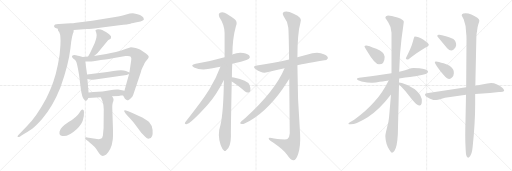
t = 0.00 s
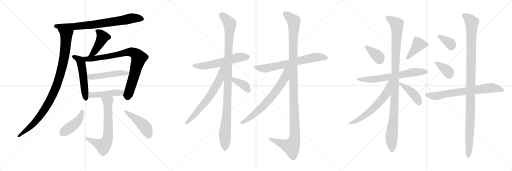
t = 4.22 s
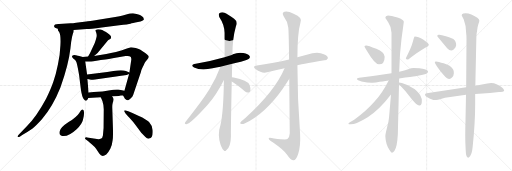
t = 8.43 s
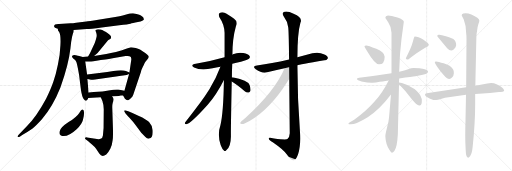
t = 12.65 s
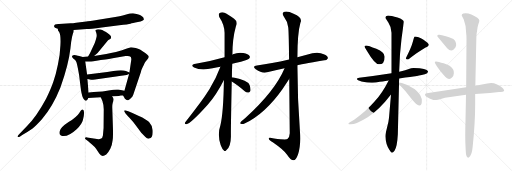
t = 16.87 s
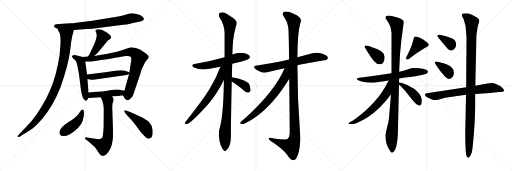
t = 21.09 s

The animated SVG that drew these frames (rendered in a browser with its animation timeline set to each time). Animation: 27 CSS @keyframes rules; one cycle of 21.09 s.

<svg version="1.1" viewBox="0 0 3072 1024" xmlns="http://www.w3.org/2000/svg">
  <g stroke="lightgray" stroke-dasharray="1,1" stroke-width="1" transform="scale(4, 4)">
    <line x1="0" y1="0" x2="256" y2="256"></line>
    <line x1="256" y1="0" x2="0" y2="256"></line>
    <line x1="128" y1="0" x2="128" y2="256"></line>
    <line x1="0" y1="128" x2="256" y2="128"></line>
    <line x1="256" y1="0" x2="512" y2="256"></line>
    <line x1="512" y1="0" x2="256" y2="256"></line>
    <line x1="384" y1="0" x2="384" y2="256"></line>
    <line x1="256" y1="128" x2="512" y2="128"></line>
    <line x1="512" y1="0" x2="768" y2="256"></line>
    <line x1="768" y1="0" x2="512" y2="256"></line>
    <line x1="640" y1="0" x2="640" y2="256"></line>
    <line x1="512" y1="128" x2="768" y2="128"></line>
  </g>
<g transform="scale(1, -1) translate(0, -850)">
   <style type="text/css">
    @keyframes keyframes0 {
      from {
       stroke: black;
       stroke-dashoffset: 778;
       stroke-width: 128;
       }
       72% {
       animation-timing-function: step-end;
       stroke: black;
       stroke-dashoffset: 0;
       stroke-width: 128;
       }
       to {
       stroke: black;
       stroke-width: 1024;
       }
       }
       #make-me-a-hanzi-animation-0 {
         animation: keyframes0 0.883138s both;
         animation-delay: 0.000000s;
         animation-timing-function: linear;
       }
    @keyframes keyframes1 {
      from {
       stroke: black;
       stroke-dashoffset: 1003;
       stroke-width: 128;
       }
       77% {
       animation-timing-function: step-end;
       stroke: black;
       stroke-dashoffset: 0;
       stroke-width: 128;
       }
       to {
       stroke: black;
       stroke-width: 1024;
       }
       }
       #make-me-a-hanzi-animation-1 {
         animation: keyframes1 1.066243s both;
         animation-delay: 0.883138s;
         animation-timing-function: linear;
       }
    @keyframes keyframes2 {
      from {
       stroke: black;
       stroke-dashoffset: 447;
       stroke-width: 128;
       }
       59% {
       animation-timing-function: step-end;
       stroke: black;
       stroke-dashoffset: 0;
       stroke-width: 128;
       }
       to {
       stroke: black;
       stroke-width: 1024;
       }
       }
       #make-me-a-hanzi-animation-2 {
         animation: keyframes2 0.613770s both;
         animation-delay: 1.949381s;
         animation-timing-function: linear;
       }
    @keyframes keyframes3 {
      from {
       stroke: black;
       stroke-dashoffset: 528;
       stroke-width: 128;
       }
       63% {
       animation-timing-function: step-end;
       stroke: black;
       stroke-dashoffset: 0;
       stroke-width: 128;
       }
       to {
       stroke: black;
       stroke-width: 1024;
       }
       }
       #make-me-a-hanzi-animation-3 {
         animation: keyframes3 0.679688s both;
         animation-delay: 2.563151s;
         animation-timing-function: linear;
       }
    @keyframes keyframes4 {
      from {
       stroke: black;
       stroke-dashoffset: 852;
       stroke-width: 128;
       }
       73% {
       animation-timing-function: step-end;
       stroke: black;
       stroke-dashoffset: 0;
       stroke-width: 128;
       }
       to {
       stroke: black;
       stroke-width: 1024;
       }
       }
       #make-me-a-hanzi-animation-4 {
         animation: keyframes4 0.943359s both;
         animation-delay: 3.242839s;
         animation-timing-function: linear;
       }
    @keyframes keyframes5 {
      from {
       stroke: black;
       stroke-dashoffset: 498;
       stroke-width: 128;
       }
       62% {
       animation-timing-function: step-end;
       stroke: black;
       stroke-dashoffset: 0;
       stroke-width: 128;
       }
       to {
       stroke: black;
       stroke-width: 1024;
       }
       }
       #make-me-a-hanzi-animation-5 {
         animation: keyframes5 0.655273s both;
         animation-delay: 4.186198s;
         animation-timing-function: linear;
       }
    @keyframes keyframes6 {
      from {
       stroke: black;
       stroke-dashoffset: 466;
       stroke-width: 128;
       }
       60% {
       animation-timing-function: step-end;
       stroke: black;
       stroke-dashoffset: 0;
       stroke-width: 128;
       }
       to {
       stroke: black;
       stroke-width: 1024;
       }
       }
       #make-me-a-hanzi-animation-6 {
         animation: keyframes6 0.629232s both;
         animation-delay: 4.841471s;
         animation-timing-function: linear;
       }
    @keyframes keyframes7 {
      from {
       stroke: black;
       stroke-dashoffset: 684;
       stroke-width: 128;
       }
       69% {
       animation-timing-function: step-end;
       stroke: black;
       stroke-dashoffset: 0;
       stroke-width: 128;
       }
       to {
       stroke: black;
       stroke-width: 1024;
       }
       }
       #make-me-a-hanzi-animation-7 {
         animation: keyframes7 0.806641s both;
         animation-delay: 5.470703s;
         animation-timing-function: linear;
       }
    @keyframes keyframes8 {
      from {
       stroke: black;
       stroke-dashoffset: 439;
       stroke-width: 128;
       }
       59% {
       animation-timing-function: step-end;
       stroke: black;
       stroke-dashoffset: 0;
       stroke-width: 128;
       }
       to {
       stroke: black;
       stroke-width: 1024;
       }
       }
       #make-me-a-hanzi-animation-8 {
         animation: keyframes8 0.607259s both;
         animation-delay: 6.277344s;
         animation-timing-function: linear;
       }
    @keyframes keyframes9 {
      from {
       stroke: black;
       stroke-dashoffset: 464;
       stroke-width: 128;
       }
       60% {
       animation-timing-function: step-end;
       stroke: black;
       stroke-dashoffset: 0;
       stroke-width: 128;
       }
       to {
       stroke: black;
       stroke-width: 1024;
       }
       }
       #make-me-a-hanzi-animation-9 {
         animation: keyframes9 0.627604s both;
         animation-delay: 6.884603s;
         animation-timing-function: linear;
       }
    @keyframes keyframes10 {
      from {
       stroke: black;
       stroke-dashoffset: 583;
       stroke-width: 128;
       }
       65% {
       animation-timing-function: step-end;
       stroke: black;
       stroke-dashoffset: 0;
       stroke-width: 128;
       }
       to {
       stroke: black;
       stroke-width: 1024;
       }
       }
       #make-me-a-hanzi-animation-10 {
         animation: keyframes10 0.724447s both;
         animation-delay: 7.512207s;
         animation-timing-function: linear;
       }
    @keyframes keyframes11 {
      from {
       stroke: black;
       stroke-dashoffset: 1079;
       stroke-width: 128;
       }
       78% {
       animation-timing-function: step-end;
       stroke: black;
       stroke-dashoffset: 0;
       stroke-width: 128;
       }
       to {
       stroke: black;
       stroke-width: 1024;
       }
       }
       #make-me-a-hanzi-animation-11 {
         animation: keyframes11 1.128092s both;
         animation-delay: 8.236654s;
         animation-timing-function: linear;
       }
    @keyframes keyframes12 {
      from {
       stroke: black;
       stroke-dashoffset: 667;
       stroke-width: 128;
       }
       68% {
       animation-timing-function: step-end;
       stroke: black;
       stroke-dashoffset: 0;
       stroke-width: 128;
       }
       to {
       stroke: black;
       stroke-width: 1024;
       }
       }
       #make-me-a-hanzi-animation-12 {
         animation: keyframes12 0.792806s both;
         animation-delay: 9.364746s;
         animation-timing-function: linear;
       }
    @keyframes keyframes13 {
      from {
       stroke: black;
       stroke-dashoffset: 371;
       stroke-width: 128;
       }
       55% {
       animation-timing-function: step-end;
       stroke: black;
       stroke-dashoffset: 0;
       stroke-width: 128;
       }
       to {
       stroke: black;
       stroke-width: 1024;
       }
       }
       #make-me-a-hanzi-animation-13 {
         animation: keyframes13 0.551921s both;
         animation-delay: 10.157552s;
         animation-timing-function: linear;
       }
    @keyframes keyframes14 {
      from {
       stroke: black;
       stroke-dashoffset: 684;
       stroke-width: 128;
       }
       69% {
       animation-timing-function: step-end;
       stroke: black;
       stroke-dashoffset: 0;
       stroke-width: 128;
       }
       to {
       stroke: black;
       stroke-width: 1024;
       }
       }
       #make-me-a-hanzi-animation-14 {
         animation: keyframes14 0.806641s both;
         animation-delay: 10.709473s;
         animation-timing-function: linear;
       }
    @keyframes keyframes15 {
      from {
       stroke: black;
       stroke-dashoffset: 1212;
       stroke-width: 128;
       }
       80% {
       animation-timing-function: step-end;
       stroke: black;
       stroke-dashoffset: 0;
       stroke-width: 128;
       }
       to {
       stroke: black;
       stroke-width: 1024;
       }
       }
       #make-me-a-hanzi-animation-15 {
         animation: keyframes15 1.236328s both;
         animation-delay: 11.516114s;
         animation-timing-function: linear;
       }
    @keyframes keyframes16 {
      from {
       stroke: black;
       stroke-dashoffset: 692;
       stroke-width: 128;
       }
       69% {
       animation-timing-function: step-end;
       stroke: black;
       stroke-dashoffset: 0;
       stroke-width: 128;
       }
       to {
       stroke: black;
       stroke-width: 1024;
       }
       }
       #make-me-a-hanzi-animation-16 {
         animation: keyframes16 0.813151s both;
         animation-delay: 12.752442s;
         animation-timing-function: linear;
       }
    @keyframes keyframes17 {
      from {
       stroke: black;
       stroke-dashoffset: 372;
       stroke-width: 128;
       }
       55% {
       animation-timing-function: step-end;
       stroke: black;
       stroke-dashoffset: 0;
       stroke-width: 128;
       }
       to {
       stroke: black;
       stroke-width: 1024;
       }
       }
       #make-me-a-hanzi-animation-17 {
         animation: keyframes17 0.552734s both;
         animation-delay: 13.565593s;
         animation-timing-function: linear;
       }
    @keyframes keyframes18 {
      from {
       stroke: black;
       stroke-dashoffset: 409;
       stroke-width: 128;
       }
       57% {
       animation-timing-function: step-end;
       stroke: black;
       stroke-dashoffset: 0;
       stroke-width: 128;
       }
       to {
       stroke: black;
       stroke-width: 1024;
       }
       }
       #make-me-a-hanzi-animation-18 {
         animation: keyframes18 0.582845s both;
         animation-delay: 14.118327s;
         animation-timing-function: linear;
       }
    @keyframes keyframes19 {
      from {
       stroke: black;
       stroke-dashoffset: 671;
       stroke-width: 128;
       }
       69% {
       animation-timing-function: step-end;
       stroke: black;
       stroke-dashoffset: 0;
       stroke-width: 128;
       }
       to {
       stroke: black;
       stroke-width: 1024;
       }
       }
       #make-me-a-hanzi-animation-19 {
         animation: keyframes19 0.796061s both;
         animation-delay: 14.701172s;
         animation-timing-function: linear;
       }
    @keyframes keyframes20 {
      from {
       stroke: black;
       stroke-dashoffset: 1092;
       stroke-width: 128;
       }
       78% {
       animation-timing-function: step-end;
       stroke: black;
       stroke-dashoffset: 0;
       stroke-width: 128;
       }
       to {
       stroke: black;
       stroke-width: 1024;
       }
       }
       #make-me-a-hanzi-animation-20 {
         animation: keyframes20 1.138672s both;
         animation-delay: 15.497233s;
         animation-timing-function: linear;
       }
    @keyframes keyframes21 {
      from {
       stroke: black;
       stroke-dashoffset: 620;
       stroke-width: 128;
       }
       67% {
       animation-timing-function: step-end;
       stroke: black;
       stroke-dashoffset: 0;
       stroke-width: 128;
       }
       to {
       stroke: black;
       stroke-width: 1024;
       }
       }
       #make-me-a-hanzi-animation-21 {
         animation: keyframes21 0.754557s both;
         animation-delay: 16.635905s;
         animation-timing-function: linear;
       }
    @keyframes keyframes22 {
      from {
       stroke: black;
       stroke-dashoffset: 430;
       stroke-width: 128;
       }
       58% {
       animation-timing-function: step-end;
       stroke: black;
       stroke-dashoffset: 0;
       stroke-width: 128;
       }
       to {
       stroke: black;
       stroke-width: 1024;
       }
       }
       #make-me-a-hanzi-animation-22 {
         animation: keyframes22 0.599935s both;
         animation-delay: 17.390462s;
         animation-timing-function: linear;
       }
    @keyframes keyframes23 {
      from {
       stroke: black;
       stroke-dashoffset: 362;
       stroke-width: 128;
       }
       54% {
       animation-timing-function: step-end;
       stroke: black;
       stroke-dashoffset: 0;
       stroke-width: 128;
       }
       to {
       stroke: black;
       stroke-width: 1024;
       }
       }
       #make-me-a-hanzi-animation-23 {
         animation: keyframes23 0.544596s both;
         animation-delay: 17.990397s;
         animation-timing-function: linear;
       }
    @keyframes keyframes24 {
      from {
       stroke: black;
       stroke-dashoffset: 370;
       stroke-width: 128;
       }
       55% {
       animation-timing-function: step-end;
       stroke: black;
       stroke-dashoffset: 0;
       stroke-width: 128;
       }
       to {
       stroke: black;
       stroke-width: 1024;
       }
       }
       #make-me-a-hanzi-animation-24 {
         animation: keyframes24 0.551107s both;
         animation-delay: 18.534993s;
         animation-timing-function: linear;
       }
    @keyframes keyframes25 {
      from {
       stroke: black;
       stroke-dashoffset: 718;
       stroke-width: 128;
       }
       70% {
       animation-timing-function: step-end;
       stroke: black;
       stroke-dashoffset: 0;
       stroke-width: 128;
       }
       to {
       stroke: black;
       stroke-width: 1024;
       }
       }
       #make-me-a-hanzi-animation-25 {
         animation: keyframes25 0.834310s both;
         animation-delay: 19.086100s;
         animation-timing-function: linear;
       }
    @keyframes keyframes26 {
      from {
       stroke: black;
       stroke-dashoffset: 1123;
       stroke-width: 128;
       }
       79% {
       animation-timing-function: step-end;
       stroke: black;
       stroke-dashoffset: 0;
       stroke-width: 128;
       }
       to {
       stroke: black;
       stroke-width: 1024;
       }
       }
       #make-me-a-hanzi-animation-26 {
         animation: keyframes26 1.163900s both;
         animation-delay: 19.920410s;
         animation-timing-function: linear;
       }
</style>
<path d="M 324.5 693.5 Q 324.5 684.5 347.5 678.5 L 442.5 670.5 L 520.5 677.5 Q 539.5 677.5 610.5 686.5 L 715.5 699.5 Q 771.5 705.5 782.5 708.5 Q 793.5 711.5 827.5 718.5 Q 862.5 725.5 863.5 735.5 Q 863.5 748.5 845.5 757.5 Q 838.5 761.5 819.5 766.5 Q 801.5 771.5 797.5 771.5 L 778.5 769.5 L 736.5 757.5 Q 720.5 753.5 691.5 749.5 L 589.5 732.5 Q 531.5 723.5 517.5 722.5 L 456.5 714.5 Q 436.5 711.5 423.5 711.5 L 353.5 706.5 Q 324.5 707.5 324.5 693.5 Z" fill="lightgray"></path> 
<path d="M 347.5 678.5 L 347.5 669.5 L 356.5 655.5 Q 365.5 635.5 362.5 579.5 Q 360.5 523.5 347.5 463.5 Q 335.5 403.5 320.5 362.5 Q 306.5 320.5 276.5 258.5 Q 218.5 150.5 159.5 91.5 L 110.5 41.5 Q 104.5 34.5 105.5 30.5 Q 107.5 26.5 118.5 30.5 L 133.5 41.5 Q 172.5 63.5 193.5 78.5 Q 214.5 93.5 252.5 136.5 Q 317.5 212.5 362.5 325.5 Q 411.5 462.5 422.5 559.5 Q 426.5 603.5 432.5 630.5 Q 439.5 657.5 441.5 659.5 Q 441.5 666.5 442.5 670.5 C 449.5 699.5 337.5 706.5 347.5 678.5 Z" fill="lightgray"></path> 
<path d="M 564.5 514.5 L 585.5 533.5 L 648.5 609.5 L 663.5 618.5 Q 665.5 618.5 666.5 628.5 Q 668.5 637.5 644.5 653.5 Q 632.5 663.5 623.5 665.5 Q 619.5 669.5 604.5 673.5 Q 589.5 676.5 581.5 674.5 Q 573.5 671.5 572.5 667.5 L 577.5 654.5 Q 582.5 638.5 578.5 626.5 Q 575.5 613.5 568.5 592.5 L 540.5 532.5 L 528.5 511.5 C 513.5 485.5 542.5 494.5 564.5 514.5 Z" fill="lightgray"></path> 
<path d="M 496.5 508.5 L 475.5 515.5 Q 468.5 515.5 455.5 519.5 Q 443.5 522.5 439.5 519.5 Q 422.5 514.5 442.5 497.5 Q 452.5 492.5 456.5 481.5 Q 460.5 475.5 467.5 439.5 Q 475.5 403.5 480.5 352.5 Q 486.5 301.5 489.5 291.5 Q 495.5 260.5 507.5 251.5 Q 516.5 241.5 522.5 250.5 Q 528.5 258.5 529.5 263.5 L 531.5 295.5 L 524.5 377.5 L 522.5 403.5 L 511.5 481.5 C 508.5 504.5 508.5 504.5 496.5 508.5 Z" fill="lightgray"></path> 
<path d="M 738.5 277.5 L 745.5 265.5 Q 747.5 256.5 757.5 252.5 Q 766.5 247.5 771.5 250.5 Q 777.5 253.5 786.5 262.5 Q 796.5 271.5 799.5 282.5 L 845.5 419.5 Q 847.5 430.5 856.5 448.5 Q 865.5 465.5 866.5 470.5 L 871.5 479.5 L 882.5 492.5 Q 891.5 501.5 892.5 509.5 Q 893.5 516.5 871.5 532.5 Q 849.5 548.5 842.5 552.5 Q 836.5 556.5 814.5 562.5 Q 793.5 567.5 785.5 567.5 L 761.5 559.5 Q 691.5 533.5 637.5 527.5 L 564.5 514.5 L 528.5 511.5 L 496.5 508.5 C 466.5 505.5 481.5 481.5 511.5 481.5 L 540.5 481.5 Q 541.5 480.5 604.5 490.5 Q 667.5 499.5 675.5 501.5 L 753.5 514.5 Q 770.5 516.5 776.5 513.5 Q 790.5 511.5 787.5 490.5 L 776.5 416.5 L 774.5 406.5 L 746.5 306.5 C 738.5 277.5 738.5 277.5 738.5 277.5 Z" fill="lightgray"></path> 
<path d="M 643.5 418.5 L 522.5 403.5 C 492.5 399.5 495.5 384.5 524.5 377.5 L 546.5 372.5 Q 548.5 370.5 570.5 374.5 L 696.5 391.5 Q 714.5 395.5 738.5 397.5 Q 763.5 399.5 774.5 406.5 C 786.5 412.5 786.5 412.5 776.5 416.5 L 755.5 425.5 Q 732.5 433.5 680.5 425.5 L 643.5 418.5 Z" fill="lightgray"></path> 
<path d="M 725.5 277.5 L 738.5 277.5 C 768.5 277.5 775.5 300.5 746.5 306.5 L 709.5 313.5 Q 693.5 315.5 651.5 308.5 Q 610.5 300.5 587.5 300.5 Q 564.5 300.5 531.5 295.5 C 501.5 291.5 499.5 261.5 529.5 263.5 L 604.5 267.5 L 672.5 273.5 L 714.5 275.5 Q 715.5 276.5 725.5 277.5 Z" fill="lightgray"></path> 
<path d="M 604.5 267.5 L 614.5 245.5 Q 622.5 221.5 622.5 195.5 L 621.5 83.5 L 617.5 38.5 Q 614.5 22.5 606.5 19.5 Q 599.5 15.5 591.5 15.5 L 522.5 26.5 Q 513.5 28.5 510.5 24.5 Q 508.5 19.5 515.5 13.5 L 529.5 3.5 Q 537.5 -4.5 553.5 -17.5 Q 570.5 -31.5 576.5 -41.5 L 595.5 -70.5 Q 611.5 -95.5 637.5 -75.5 Q 651.5 -63.5 662.5 -40.5 Q 672.5 -20.5 675.5 7.5 Q 679.5 25.5 677.5 87.5 L 673.5 208.5 Q 673.5 223.5 676.5 234.5 Q 680.5 244.5 681.5 252.5 Q 683.5 259.5 672.5 273.5 C 656.5 298.5 592.5 294.5 604.5 267.5 Z" fill="lightgray"></path> 
<path d="M 495.5 194.5 Q 492.5 195.5 485.5 187.5 L 475.5 173.5 Q 460.5 149.5 411.5 118.5 Q 362.5 86.5 357.5 62.5 Q 352.5 38.5 373.5 35.5 Q 410.5 29.5 461.5 77.5 Q 491.5 107.5 497.5 131.5 Q 512.5 191.5 495.5 194.5 Z" fill="lightgray"></path> 
<path d="M 746.5 180.5 L 755.5 167.5 Q 756.5 165.5 776.5 144.5 Q 796.5 123.5 817.5 95.5 L 847.5 54.5 L 872.5 28.5 Q 883.5 17.5 894.5 19.5 Q 919.5 21.5 915.5 71.5 Q 914.5 96.5 895.5 117.5 Q 875.5 140.5 769.5 183.5 L 755.5 188.5 Q 747.5 190.5 745.5 187.5 Q 744.5 183.5 746.5 180.5 Z" fill="lightgray"></path> 
<path d="M 1393.5 468.0 Q 1417.5 475.0 1445.5 481.0 Q 1487.5 491.0 1493.5 498.0 Q 1502.5 507.0 1497.5 515.0 Q 1490.5 527.0 1459.5 533.0 Q 1428.5 539.0 1397.5 525.0 Q 1394.5 524.0 1394.5 523.0 L 1347.5 507.0 Q 1254.5 480.0 1174.5 469.0 Q 1137.5 462.0 1164.5 446.0 Q 1206.5 425.0 1275.5 441.0 Q 1296.5 447.0 1322.5 451.0 L 1393.5 468.0 Z" fill="lightgray"></path> 
<path d="M 1391.5 387.0 Q 1391.5 426.0 1393.5 468.0 L 1394.5 523.0 Q 1394.5 620.0 1415.5 694.0 Q 1428.5 721.0 1404.5 738.0 Q 1388.5 750.0 1359.5 768.0 Q 1335.5 786.0 1314.5 770.0 Q 1310.5 766.0 1315.5 749.0 Q 1346.5 703.0 1347.5 654.0 Q 1347.5 585.0 1347.5 507.0 L 1343.5 371.0 Q 1340.5 173.0 1322.5 100.0 Q 1303.5 45.0 1323.5 -18.0 Q 1324.5 -22.0 1328.5 -30.0 Q 1335.5 -49.0 1343.5 -52.0 Q 1349.5 -59.0 1357.5 -50.0 Q 1384.5 -34.0 1385.5 32.0 Q 1384.5 72.0 1390.5 362.0 L 1391.5 387.0 Z" fill="lightgray"></path> 
<path d="M 1322.5 451.0 Q 1295.5 379.0 1256.5 315.0 Q 1213.5 245.0 1111.5 118.0 Q 1104.5 108.0 1117.5 106.0 Q 1138.5 103.0 1247.5 224.0 Q 1298.5 282.0 1343.5 371.0 C 1398.5 478.0 1334.5 483.0 1322.5 451.0 Z" fill="lightgray"></path> 
<path d="M 1390.5 362.0 Q 1414.5 349.0 1468.5 304.0 Q 1478.5 294.0 1491.5 296.0 Q 1498.5 297.0 1502.5 307.0 Q 1505.5 319.0 1497.5 341.0 Q 1485.5 371.0 1402.5 386.0 Q 1395.5 387.0 1391.5 387.0 C 1361.5 389.0 1364.5 377.0 1390.5 362.0 Z" fill="lightgray"></path> 
<path d="M 1784.5 459.0 Q 1791.5 462.0 1946.5 489.0 Q 1958.5 488.0 1967.5 502.0 Q 1967.5 515.0 1942.5 525.0 Q 1908.5 546.0 1840.5 523.0 Q 1812.5 516.0 1784.5 507.0 L 1734.5 494.0 Q 1680.5 481.0 1632.5 473.0 Q 1589.5 467.0 1541.5 458.0 Q 1510.5 454.0 1534.5 435.0 Q 1573.5 408.0 1602.5 417.0 Q 1650.5 430.0 1707.5 442.0 L 1784.5 459.0 Z" fill="lightgray"></path> 
<path d="M 1735.5 377.0 Q 1736.5 245.0 1738.5 52.0 Q 1737.5 27.0 1724.5 17.0 Q 1718.5 11.0 1644.5 20.0 Q 1608.5 30.0 1612.5 19.0 Q 1613.5 12.0 1636.5 -2.0 Q 1703.5 -48.0 1722.5 -77.0 Q 1744.5 -110.0 1760.5 -110.0 Q 1775.5 -111.0 1788.5 -74.0 Q 1804.5 -26.0 1800.5 49.0 Q 1784.5 254.0 1784.5 459.0 L 1784.5 507.0 Q 1784.5 651.0 1802.5 714.0 Q 1818.5 745.0 1761.5 768.0 Q 1725.5 787.0 1706.5 780.0 Q 1687.5 773.0 1704.5 749.0 Q 1726.5 721.0 1729.5 686.0 Q 1732.5 667.0 1734.5 494.0 L 1735.5 377.0 Z" fill="lightgray"></path> 
<path d="M 1707.5 442.0 Q 1650.5 306.0 1473.5 145.0 Q 1461.5 135.0 1448.5 123.0 Q 1435.5 110.0 1445.5 108.0 Q 1455.5 104.0 1467.5 110.0 Q 1590.5 168.0 1696.5 319.0 Q 1732.5 373.0 1735.5 377.0 C 1791.5 459.0 1723.5 478.0 1707.5 442.0 Z" fill="lightgray"></path> 
<path d="M 2204.0 542.0 Q 2249.0 465.0 2274.0 465.0 Q 2308.0 465.0 2308.0 511.0 Q 2308.0 537.0 2258.0 558.0 Q 2208.0 578.0 2198.0 578.0 Q 2188.0 578.0 2187.0 574.0 Q 2187.0 569.0 2204.0 542.0 Z" fill="lightgray"></path> 
<path d="M 2489.0 632.0 Q 2485.0 632.0 2477.0 601.0 Q 2469.0 569.0 2435.0 502.0 Q 2435.0 494.0 2447.0 494.0 Q 2451.0 494.0 2459.0 502.0 Q 2544.0 564.0 2562.0 569.0 Q 2573.0 576.0 2573.0 582.0 Q 2573.0 592.0 2541.0 613.0 Q 2508.0 632.0 2489.0 632.0 Z" fill="lightgray"></path> 
<path d="M 2549.0 405.0 Q 2569.0 411.0 2568.0 423.0 Q 2562.0 441.0 2482.0 443.0 Q 2468.0 443.0 2449.0 436.0 Q 2430.0 428.0 2414.0 425.0 L 2395.0 421.0 L 2349.0 411.0 Q 2257.0 396.0 2155.0 385.0 Q 2141.0 384.0 2141.0 377.0 Q 2142.0 370.0 2169.0 362.0 Q 2207.0 355.0 2229.0 355.0 Q 2252.0 354.0 2278.0 361.0 Q 2288.0 361.0 2332.0 368.0 L 2395.0 380.0 Q 2477.0 393.0 2492.0 394.0 Q 2508.0 394.0 2549.0 405.0 Z" fill="lightgray"></path> 
<path d="M 2395.0 421.0 L 2400.0 525.0 Q 2407.0 614.0 2423.0 720.0 Q 2423.0 733.0 2385.0 746.0 Q 2347.0 758.0 2328.0 758.0 Q 2312.0 756.0 2312.0 745.0 Q 2312.0 743.0 2330.0 716.0 Q 2349.0 688.0 2349.0 654.0 L 2349.0 411.0 L 2346.0 284.0 L 2334.0 144.0 Q 2332.0 119.0 2322.0 84.0 Q 2313.0 49.0 2312.0 34.0 Q 2314.0 -12.0 2336.0 -48.0 Q 2346.0 -65.0 2351.0 -65.0 Q 2357.0 -66.0 2367.0 -54.0 Q 2383.0 -31.0 2387.0 45.0 L 2394.0 343.0 L 2394.0 356.0 L 2395.0 380.0 L 2395.0 421.0 Z" fill="lightgray"></path> 
<path d="M 2332.0 368.0 Q 2293.0 290.0 2246.0 240.0 Q 2196.0 183.0 2125.0 132.0 Q 2090.0 113.0 2090.0 108.0 Q 2090.0 105.0 2104.0 105.0 Q 2137.0 105.0 2206.0 148.0 Q 2275.0 191.0 2346.0 284.0 C 2421.0 380.0 2346.0 395.0 2332.0 368.0 Z" fill="lightgray"></path> 
<path d="M 2394.0 343.0 L 2401.0 338.0 L 2433.0 304.0 L 2471.0 255.0 Q 2504.0 215.0 2516.0 218.0 L 2518.0 218.0 Q 2527.0 219.0 2530.0 232.0 Q 2532.0 256.0 2530.0 259.0 Q 2521.0 290.0 2487.0 317.0 Q 2452.0 342.0 2411.0 353.0 L 2394.0 356.0 C 2370.0 360.0 2370.0 360.0 2394.0 343.0 Z" fill="lightgray"></path> 
<path d="M 2624.0 637.0 Q 2624.0 633.0 2627.0 629.0 L 2683.0 562.0 Q 2696.0 548.0 2707.0 548.0 Q 2718.0 547.0 2726.0 558.0 Q 2735.0 566.0 2737.0 579.0 Q 2738.0 602.0 2720.0 617.0 Q 2703.0 628.0 2652.0 640.0 L 2636.0 643.0 Q 2624.0 644.0 2624.0 637.0 Z" fill="lightgray"></path> 
<path d="M 2613.0 467.0 L 2621.0 454.0 Q 2642.0 423.0 2662.0 401.0 Q 2693.0 363.0 2712.0 386.0 Q 2722.0 394.0 2723.0 410.0 Q 2724.0 425.0 2718.0 435.0 Q 2705.0 459.0 2662.0 471.0 Q 2646.0 475.0 2634.0 479.0 L 2616.0 482.0 Q 2609.0 482.0 2609.0 477.0 Q 2609.0 472.0 2613.0 467.0 Z" fill="lightgray"></path> 
<path d="M 2797.0 328.0 L 2560.0 292.0 Q 2550.0 289.0 2550.0 284.0 Q 2548.0 271.0 2600.0 251.0 L 2617.0 251.0 Q 2628.0 251.0 2640.0 256.0 L 2670.0 264.0 L 2796.0 283.0 L 2851.0 287.0 L 2940.0 293.0 L 2994.0 299.0 L 3004.0 299.0 Q 3019.0 299.0 3022.0 303.0 Q 3030.0 308.0 3014.0 325.0 Q 3004.0 335.0 2979.0 346.0 Q 2955.0 357.0 2924.0 350.0 L 2852.0 337.0 L 2797.0 328.0 Z" fill="lightgray"></path> 
<path d="M 2774.0 750.0 L 2782.0 736.0 Q 2797.0 698.0 2797.0 652.0 Q 2799.0 638.0 2799.0 617.0 L 2797.0 328.0 L 2796.0 283.0 L 2793.0 130.0 Q 2790.0 30.0 2793.0 -24.0 L 2794.0 -47.0 Q 2795.0 -74.0 2799.0 -85.0 Q 2804.0 -96.0 2809.0 -96.0 Q 2814.0 -96.0 2822.0 -84.0 Q 2830.0 -72.0 2833.0 -52.0 L 2836.0 -29.0 Q 2851.0 112.0 2851.0 226.0 L 2851.0 287.0 L 2852.0 337.0 L 2858.0 619.0 Q 2858.0 638.0 2860.0 652.0 Q 2863.0 665.0 2865.0 684.0 Q 2868.0 702.0 2872.0 712.0 Q 2876.0 722.0 2876.0 728.0 Q 2876.0 733.0 2864.0 744.0 Q 2828.0 772.0 2793.0 772.0 Q 2761.0 771.0 2774.0 750.0 Z" fill="lightgray"></path> 
      <clipPath id="make-me-a-hanzi-clip-0">
      <path d="M 324.5 693.5 Q 324.5 684.5 347.5 678.5 L 442.5 670.5 L 520.5 677.5 Q 539.5 677.5 610.5 686.5 L 715.5 699.5 Q 771.5 705.5 782.5 708.5 Q 793.5 711.5 827.5 718.5 Q 862.5 725.5 863.5 735.5 Q 863.5 748.5 845.5 757.5 Q 838.5 761.5 819.5 766.5 Q 801.5 771.5 797.5 771.5 L 778.5 769.5 L 736.5 757.5 Q 720.5 753.5 691.5 749.5 L 589.5 732.5 Q 531.5 723.5 517.5 722.5 L 456.5 714.5 Q 436.5 711.5 423.5 711.5 L 353.5 706.5 Q 324.5 707.5 324.5 693.5 Z" fill="lightgray"></path>
      </clipPath>
      <path clip-path="url(#make-me-a-hanzi-clip-0)" d="M 334.5 694.5 L 448.5 691.5 L 596.5 707.5 L 786.5 740.5 L 852.5 738.5 " fill="none" id="make-me-a-hanzi-animation-0" stroke-dasharray="650 1300" stroke-linecap="round"></path>

      <clipPath id="make-me-a-hanzi-clip-1">
      <path d="M 347.5 678.5 L 347.5 669.5 L 356.5 655.5 Q 365.5 635.5 362.5 579.5 Q 360.5 523.5 347.5 463.5 Q 335.5 403.5 320.5 362.5 Q 306.5 320.5 276.5 258.5 Q 218.5 150.5 159.5 91.5 L 110.5 41.5 Q 104.5 34.5 105.5 30.5 Q 107.5 26.5 118.5 30.5 L 133.5 41.5 Q 172.5 63.5 193.5 78.5 Q 214.5 93.5 252.5 136.5 Q 317.5 212.5 362.5 325.5 Q 411.5 462.5 422.5 559.5 Q 426.5 603.5 432.5 630.5 Q 439.5 657.5 441.5 659.5 Q 441.5 666.5 442.5 670.5 C 449.5 699.5 337.5 706.5 347.5 678.5 Z" fill="lightgray"></path>
      </clipPath>
      <path clip-path="url(#make-me-a-hanzi-clip-1)" d="M 355.5 674.5 L 397.5 638.5 L 385.5 507.5 L 341.5 342.5 L 302.5 254.5 L 240.5 155.5 L 171.5 80.5 L 112.5 34.5 " fill="none" id="make-me-a-hanzi-animation-1" stroke-dasharray="875 1750" stroke-linecap="round"></path>

      <clipPath id="make-me-a-hanzi-clip-2">
      <path d="M 564.5 514.5 L 585.5 533.5 L 648.5 609.5 L 663.5 618.5 Q 665.5 618.5 666.5 628.5 Q 668.5 637.5 644.5 653.5 Q 632.5 663.5 623.5 665.5 Q 619.5 669.5 604.5 673.5 Q 589.5 676.5 581.5 674.5 Q 573.5 671.5 572.5 667.5 L 577.5 654.5 Q 582.5 638.5 578.5 626.5 Q 575.5 613.5 568.5 592.5 L 540.5 532.5 L 528.5 511.5 C 513.5 485.5 542.5 494.5 564.5 514.5 Z" fill="lightgray"></path>
      </clipPath>
      <path clip-path="url(#make-me-a-hanzi-clip-2)" d="M 582.5 663.5 L 595.5 657.5 L 615.5 627.5 L 557.5 529.5 L 534.5 515.5 " fill="none" id="make-me-a-hanzi-animation-2" stroke-dasharray="319 638" stroke-linecap="round"></path>

      <clipPath id="make-me-a-hanzi-clip-3">
      <path d="M 496.5 508.5 L 475.5 515.5 Q 468.5 515.5 455.5 519.5 Q 443.5 522.5 439.5 519.5 Q 422.5 514.5 442.5 497.5 Q 452.5 492.5 456.5 481.5 Q 460.5 475.5 467.5 439.5 Q 475.5 403.5 480.5 352.5 Q 486.5 301.5 489.5 291.5 Q 495.5 260.5 507.5 251.5 Q 516.5 241.5 522.5 250.5 Q 528.5 258.5 529.5 263.5 L 531.5 295.5 L 524.5 377.5 L 522.5 403.5 L 511.5 481.5 C 508.5 504.5 508.5 504.5 496.5 508.5 Z" fill="lightgray"></path>
      </clipPath>
      <path clip-path="url(#make-me-a-hanzi-clip-3)" d="M 442.5 508.5 L 474.5 493.5 L 487.5 470.5 L 515.5 262.5 " fill="none" id="make-me-a-hanzi-animation-3" stroke-dasharray="400 800" stroke-linecap="round"></path>

      <clipPath id="make-me-a-hanzi-clip-4">
      <path d="M 738.5 277.5 L 745.5 265.5 Q 747.5 256.5 757.5 252.5 Q 766.5 247.5 771.5 250.5 Q 777.5 253.5 786.5 262.5 Q 796.5 271.5 799.5 282.5 L 845.5 419.5 Q 847.5 430.5 856.5 448.5 Q 865.5 465.5 866.5 470.5 L 871.5 479.5 L 882.5 492.5 Q 891.5 501.5 892.5 509.5 Q 893.5 516.5 871.5 532.5 Q 849.5 548.5 842.5 552.5 Q 836.5 556.5 814.5 562.5 Q 793.5 567.5 785.5 567.5 L 761.5 559.5 Q 691.5 533.5 637.5 527.5 L 564.5 514.5 L 528.5 511.5 L 496.5 508.5 C 466.5 505.5 481.5 481.5 511.5 481.5 L 540.5 481.5 Q 541.5 480.5 604.5 490.5 Q 667.5 499.5 675.5 501.5 L 753.5 514.5 Q 770.5 516.5 776.5 513.5 Q 790.5 511.5 787.5 490.5 L 776.5 416.5 L 774.5 406.5 L 746.5 306.5 C 738.5 277.5 738.5 277.5 738.5 277.5 Z" fill="lightgray"></path>
      </clipPath>
      <path clip-path="url(#make-me-a-hanzi-clip-4)" d="M 502.5 502.5 L 519.5 495.5 L 555.5 497.5 L 788.5 539.5 L 821.5 520.5 L 831.5 502.5 L 825.5 472.5 L 766.5 265.5 " fill="none" id="make-me-a-hanzi-animation-4" stroke-dasharray="724 1448" stroke-linecap="round"></path>

      <clipPath id="make-me-a-hanzi-clip-5">
      <path d="M 643.5 418.5 L 522.5 403.5 C 492.5 399.5 495.5 384.5 524.5 377.5 L 546.5 372.5 Q 548.5 370.5 570.5 374.5 L 696.5 391.5 Q 714.5 395.5 738.5 397.5 Q 763.5 399.5 774.5 406.5 C 786.5 412.5 786.5 412.5 776.5 416.5 L 755.5 425.5 Q 732.5 433.5 680.5 425.5 L 643.5 418.5 Z" fill="lightgray"></path>
      </clipPath>
      <path clip-path="url(#make-me-a-hanzi-clip-5)" d="M 530.5 397.5 L 538.5 390.5 L 559.5 389.5 L 710.5 412.5 L 768.5 412.5 " fill="none" id="make-me-a-hanzi-animation-5" stroke-dasharray="370 740" stroke-linecap="round"></path>

      <clipPath id="make-me-a-hanzi-clip-6">
      <path d="M 725.5 277.5 L 738.5 277.5 C 768.5 277.5 775.5 300.5 746.5 306.5 L 709.5 313.5 Q 693.5 315.5 651.5 308.5 Q 610.5 300.5 587.5 300.5 Q 564.5 300.5 531.5 295.5 C 501.5 291.5 499.5 261.5 529.5 263.5 L 604.5 267.5 L 672.5 273.5 L 714.5 275.5 Q 715.5 276.5 725.5 277.5 Z" fill="lightgray"></path>
      </clipPath>
      <path clip-path="url(#make-me-a-hanzi-clip-6)" d="M 536.5 268.5 L 543.5 278.5 L 556.5 282.5 L 716.5 293.5 L 739.5 300.5 " fill="none" id="make-me-a-hanzi-animation-6" stroke-dasharray="338 676" stroke-linecap="round"></path>

      <clipPath id="make-me-a-hanzi-clip-7">
      <path d="M 604.5 267.5 L 614.5 245.5 Q 622.5 221.5 622.5 195.5 L 621.5 83.5 L 617.5 38.5 Q 614.5 22.5 606.5 19.5 Q 599.5 15.5 591.5 15.5 L 522.5 26.5 Q 513.5 28.5 510.5 24.5 Q 508.5 19.5 515.5 13.5 L 529.5 3.5 Q 537.5 -4.5 553.5 -17.5 Q 570.5 -31.5 576.5 -41.5 L 595.5 -70.5 Q 611.5 -95.5 637.5 -75.5 Q 651.5 -63.5 662.5 -40.5 Q 672.5 -20.5 675.5 7.5 Q 679.5 25.5 677.5 87.5 L 673.5 208.5 Q 673.5 223.5 676.5 234.5 Q 680.5 244.5 681.5 252.5 Q 683.5 259.5 672.5 273.5 C 656.5 298.5 592.5 294.5 604.5 267.5 Z" fill="lightgray"></path>
      </clipPath>
      <path clip-path="url(#make-me-a-hanzi-clip-7)" d="M 611.5 264.5 L 647.5 241.5 L 650.5 77.5 L 641.5 5.5 L 619.5 -24.5 L 517.5 20.5 " fill="none" id="make-me-a-hanzi-animation-7" stroke-dasharray="556 1112" stroke-linecap="round"></path>

      <clipPath id="make-me-a-hanzi-clip-8">
      <path d="M 495.5 194.5 Q 492.5 195.5 485.5 187.5 L 475.5 173.5 Q 460.5 149.5 411.5 118.5 Q 362.5 86.5 357.5 62.5 Q 352.5 38.5 373.5 35.5 Q 410.5 29.5 461.5 77.5 Q 491.5 107.5 497.5 131.5 Q 512.5 191.5 495.5 194.5 Z" fill="lightgray"></path>
      </clipPath>
      <path clip-path="url(#make-me-a-hanzi-clip-8)" d="M 494.5 185.5 L 481.5 146.5 L 454.5 112.5 L 374.5 54.5 " fill="none" id="make-me-a-hanzi-animation-8" stroke-dasharray="311 622" stroke-linecap="round"></path>

      <clipPath id="make-me-a-hanzi-clip-9">
      <path d="M 746.5 180.5 L 755.5 167.5 Q 756.5 165.5 776.5 144.5 Q 796.5 123.5 817.5 95.5 L 847.5 54.5 L 872.5 28.5 Q 883.5 17.5 894.5 19.5 Q 919.5 21.5 915.5 71.5 Q 914.5 96.5 895.5 117.5 Q 875.5 140.5 769.5 183.5 L 755.5 188.5 Q 747.5 190.5 745.5 187.5 Q 744.5 183.5 746.5 180.5 Z" fill="lightgray"></path>
      </clipPath>
      <path clip-path="url(#make-me-a-hanzi-clip-9)" d="M 750.5 184.5 L 863.5 96.5 L 893.5 39.5 " fill="none" id="make-me-a-hanzi-animation-9" stroke-dasharray="336 672" stroke-linecap="round"></path>

      <clipPath id="make-me-a-hanzi-clip-10">
      <path d="M 1393.5 468.0 Q 1417.5 475.0 1445.5 481.0 Q 1487.5 491.0 1493.5 498.0 Q 1502.5 507.0 1497.5 515.0 Q 1490.5 527.0 1459.5 533.0 Q 1428.5 539.0 1397.5 525.0 Q 1394.5 524.0 1394.5 523.0 L 1347.5 507.0 Q 1254.5 480.0 1174.5 469.0 Q 1137.5 462.0 1164.5 446.0 Q 1206.5 425.0 1275.5 441.0 Q 1296.5 447.0 1322.5 451.0 L 1393.5 468.0 Z" fill="lightgray"></path>
      </clipPath>
      <path clip-path="url(#make-me-a-hanzi-clip-10)" d="M 1166.5 459.0 L 1187.5 454.0 L 1244.5 457.0 L 1426.5 506.0 L 1486.5 509.0 " fill="none" id="make-me-a-hanzi-animation-10" stroke-dasharray="455 910" stroke-linecap="round"></path>

      <clipPath id="make-me-a-hanzi-clip-11">
      <path d="M 1391.5 387.0 Q 1391.5 426.0 1393.5 468.0 L 1394.5 523.0 Q 1394.5 620.0 1415.5 694.0 Q 1428.5 721.0 1404.5 738.0 Q 1388.5 750.0 1359.5 768.0 Q 1335.5 786.0 1314.5 770.0 Q 1310.5 766.0 1315.5 749.0 Q 1346.5 703.0 1347.5 654.0 Q 1347.5 585.0 1347.5 507.0 L 1343.5 371.0 Q 1340.5 173.0 1322.5 100.0 Q 1303.5 45.0 1323.5 -18.0 Q 1324.5 -22.0 1328.5 -30.0 Q 1335.5 -49.0 1343.5 -52.0 Q 1349.5 -59.0 1357.5 -50.0 Q 1384.5 -34.0 1385.5 32.0 Q 1384.5 72.0 1390.5 362.0 L 1391.5 387.0 Z" fill="lightgray"></path>
      </clipPath>
      <path clip-path="url(#make-me-a-hanzi-clip-11)" d="M 1326.5 763.0 L 1378.5 708.0 L 1365.5 250.0 L 1349.5 61.0 L 1348.5 -38.0 " fill="none" id="make-me-a-hanzi-animation-11" stroke-dasharray="951 1902" stroke-linecap="round"></path>

      <clipPath id="make-me-a-hanzi-clip-12">
      <path d="M 1322.5 451.0 Q 1295.5 379.0 1256.5 315.0 Q 1213.5 245.0 1111.5 118.0 Q 1104.5 108.0 1117.5 106.0 Q 1138.5 103.0 1247.5 224.0 Q 1298.5 282.0 1343.5 371.0 C 1398.5 478.0 1334.5 483.0 1322.5 451.0 Z" fill="lightgray"></path>
      </clipPath>
      <path clip-path="url(#make-me-a-hanzi-clip-12)" d="M 1341.5 450.0 L 1331.5 440.0 L 1317.5 374.0 L 1277.5 302.0 L 1224.5 226.0 L 1118.5 114.0 " fill="none" id="make-me-a-hanzi-animation-12" stroke-dasharray="539 1078" stroke-linecap="round"></path>

      <clipPath id="make-me-a-hanzi-clip-13">
      <path d="M 1390.5 362.0 Q 1414.5 349.0 1468.5 304.0 Q 1478.5 294.0 1491.5 296.0 Q 1498.5 297.0 1502.5 307.0 Q 1505.5 319.0 1497.5 341.0 Q 1485.5 371.0 1402.5 386.0 Q 1395.5 387.0 1391.5 387.0 C 1361.5 389.0 1364.5 377.0 1390.5 362.0 Z" fill="lightgray"></path>
      </clipPath>
      <path clip-path="url(#make-me-a-hanzi-clip-13)" d="M 1396.5 381.0 L 1457.5 346.0 L 1486.5 312.0 " fill="none" id="make-me-a-hanzi-animation-13" stroke-dasharray="243 486" stroke-linecap="round"></path>

      <clipPath id="make-me-a-hanzi-clip-14">
      <path d="M 1784.5 459.0 Q 1791.5 462.0 1946.5 489.0 Q 1958.5 488.0 1967.5 502.0 Q 1967.5 515.0 1942.5 525.0 Q 1908.5 546.0 1840.5 523.0 Q 1812.5 516.0 1784.5 507.0 L 1734.5 494.0 Q 1680.5 481.0 1632.5 473.0 Q 1589.5 467.0 1541.5 458.0 Q 1510.5 454.0 1534.5 435.0 Q 1573.5 408.0 1602.5 417.0 Q 1650.5 430.0 1707.5 442.0 L 1784.5 459.0 Z" fill="lightgray"></path>
      </clipPath>
      <path clip-path="url(#make-me-a-hanzi-clip-14)" d="M 1536.5 447.0 L 1592.5 441.0 L 1888.5 507.0 L 1956.5 503.0 " fill="none" id="make-me-a-hanzi-animation-14" stroke-dasharray="556 1112" stroke-linecap="round"></path>

      <clipPath id="make-me-a-hanzi-clip-15">
      <path d="M 1735.5 377.0 Q 1736.5 245.0 1738.5 52.0 Q 1737.5 27.0 1724.5 17.0 Q 1718.5 11.0 1644.5 20.0 Q 1608.5 30.0 1612.5 19.0 Q 1613.5 12.0 1636.5 -2.0 Q 1703.5 -48.0 1722.5 -77.0 Q 1744.5 -110.0 1760.5 -110.0 Q 1775.5 -111.0 1788.5 -74.0 Q 1804.5 -26.0 1800.5 49.0 Q 1784.5 254.0 1784.5 459.0 L 1784.5 507.0 Q 1784.5 651.0 1802.5 714.0 Q 1818.5 745.0 1761.5 768.0 Q 1725.5 787.0 1706.5 780.0 Q 1687.5 773.0 1704.5 749.0 Q 1726.5 721.0 1729.5 686.0 Q 1732.5 667.0 1734.5 494.0 L 1735.5 377.0 Z" fill="lightgray"></path>
      </clipPath>
      <path clip-path="url(#make-me-a-hanzi-clip-15)" d="M 1713.5 764.0 L 1763.5 723.0 L 1757.5 507.0 L 1767.5 22.0 L 1747.5 -28.0 L 1619.5 19.0 " fill="none" id="make-me-a-hanzi-animation-15" stroke-dasharray="1084 2168" stroke-linecap="round"></path>

      <clipPath id="make-me-a-hanzi-clip-16">
      <path d="M 1707.5 442.0 Q 1650.5 306.0 1473.5 145.0 Q 1461.5 135.0 1448.5 123.0 Q 1435.5 110.0 1445.5 108.0 Q 1455.5 104.0 1467.5 110.0 Q 1590.5 168.0 1696.5 319.0 Q 1732.5 373.0 1735.5 377.0 C 1791.5 459.0 1723.5 478.0 1707.5 442.0 Z" fill="lightgray"></path>
      </clipPath>
      <path clip-path="url(#make-me-a-hanzi-clip-16)" d="M 1729.5 441.0 L 1694.5 360.0 L 1619.5 259.0 L 1533.5 173.0 L 1451.5 115.0 " fill="none" id="make-me-a-hanzi-animation-16" stroke-dasharray="564 1128" stroke-linecap="round"></path>

      <clipPath id="make-me-a-hanzi-clip-17">
      <path d="M 2204.0 542.0 Q 2249.0 465.0 2274.0 465.0 Q 2308.0 465.0 2308.0 511.0 Q 2308.0 537.0 2258.0 558.0 Q 2208.0 578.0 2198.0 578.0 Q 2188.0 578.0 2187.0 574.0 Q 2187.0 569.0 2204.0 542.0 Z" fill="lightgray"></path>
      </clipPath>
      <path clip-path="url(#make-me-a-hanzi-clip-17)" d="M 2194.0 573.0 L 2264.0 516.0 L 2276.0 493.0 " fill="none" id="make-me-a-hanzi-animation-17" stroke-dasharray="244 488" stroke-linecap="round"></path>

      <clipPath id="make-me-a-hanzi-clip-18">
      <path d="M 2489.0 632.0 Q 2485.0 632.0 2477.0 601.0 Q 2469.0 569.0 2435.0 502.0 Q 2435.0 494.0 2447.0 494.0 Q 2451.0 494.0 2459.0 502.0 Q 2544.0 564.0 2562.0 569.0 Q 2573.0 576.0 2573.0 582.0 Q 2573.0 592.0 2541.0 613.0 Q 2508.0 632.0 2489.0 632.0 Z" fill="lightgray"></path>
      </clipPath>
      <path clip-path="url(#make-me-a-hanzi-clip-18)" d="M 2563.0 582.0 L 2512.0 585.0 L 2447.0 507.0 " fill="none" id="make-me-a-hanzi-animation-18" stroke-dasharray="281 562" stroke-linecap="round"></path>

      <clipPath id="make-me-a-hanzi-clip-19">
      <path d="M 2549.0 405.0 Q 2569.0 411.0 2568.0 423.0 Q 2562.0 441.0 2482.0 443.0 Q 2468.0 443.0 2449.0 436.0 Q 2430.0 428.0 2414.0 425.0 L 2395.0 421.0 L 2349.0 411.0 Q 2257.0 396.0 2155.0 385.0 Q 2141.0 384.0 2141.0 377.0 Q 2142.0 370.0 2169.0 362.0 Q 2207.0 355.0 2229.0 355.0 Q 2252.0 354.0 2278.0 361.0 Q 2288.0 361.0 2332.0 368.0 L 2395.0 380.0 Q 2477.0 393.0 2492.0 394.0 Q 2508.0 394.0 2549.0 405.0 Z" fill="lightgray"></path>
      </clipPath>
      <path clip-path="url(#make-me-a-hanzi-clip-19)" d="M 2148.0 377.0 L 2235.0 374.0 L 2479.0 418.0 L 2559.0 421.0 " fill="none" id="make-me-a-hanzi-animation-19" stroke-dasharray="543 1086" stroke-linecap="round"></path>

      <clipPath id="make-me-a-hanzi-clip-20">
      <path d="M 2395.0 421.0 L 2400.0 525.0 Q 2407.0 614.0 2423.0 720.0 Q 2423.0 733.0 2385.0 746.0 Q 2347.0 758.0 2328.0 758.0 Q 2312.0 756.0 2312.0 745.0 Q 2312.0 743.0 2330.0 716.0 Q 2349.0 688.0 2349.0 654.0 L 2349.0 411.0 L 2346.0 284.0 L 2334.0 144.0 Q 2332.0 119.0 2322.0 84.0 Q 2313.0 49.0 2312.0 34.0 Q 2314.0 -12.0 2336.0 -48.0 Q 2346.0 -65.0 2351.0 -65.0 Q 2357.0 -66.0 2367.0 -54.0 Q 2383.0 -31.0 2387.0 45.0 L 2394.0 343.0 L 2394.0 356.0 L 2395.0 380.0 L 2395.0 421.0 Z" fill="lightgray"></path>
      </clipPath>
      <path clip-path="url(#make-me-a-hanzi-clip-20)" d="M 2320.0 746.0 L 2380.0 706.0 L 2382.0 685.0 L 2366.0 210.0 L 2349.0 34.0 L 2352.0 -57.0 " fill="none" id="make-me-a-hanzi-animation-20" stroke-dasharray="964 1928" stroke-linecap="round"></path>

      <clipPath id="make-me-a-hanzi-clip-21">
      <path d="M 2332.0 368.0 Q 2293.0 290.0 2246.0 240.0 Q 2196.0 183.0 2125.0 132.0 Q 2090.0 113.0 2090.0 108.0 Q 2090.0 105.0 2104.0 105.0 Q 2137.0 105.0 2206.0 148.0 Q 2275.0 191.0 2346.0 284.0 C 2421.0 380.0 2346.0 395.0 2332.0 368.0 Z" fill="lightgray"></path>
      </clipPath>
      <path clip-path="url(#make-me-a-hanzi-clip-21)" d="M 2345.0 364.0 L 2336.0 356.0 L 2317.0 290.0 L 2259.0 219.0 L 2188.0 156.0 L 2129.0 120.0 L 2102.0 113.0 " fill="none" id="make-me-a-hanzi-animation-21" stroke-dasharray="492 984" stroke-linecap="round"></path>

      <clipPath id="make-me-a-hanzi-clip-22">
      <path d="M 2394.0 343.0 L 2401.0 338.0 L 2433.0 304.0 L 2471.0 255.0 Q 2504.0 215.0 2516.0 218.0 L 2518.0 218.0 Q 2527.0 219.0 2530.0 232.0 Q 2532.0 256.0 2530.0 259.0 Q 2521.0 290.0 2487.0 317.0 Q 2452.0 342.0 2411.0 353.0 L 2394.0 356.0 C 2370.0 360.0 2370.0 360.0 2394.0 343.0 Z" fill="lightgray"></path>
      </clipPath>
      <path clip-path="url(#make-me-a-hanzi-clip-22)" d="M 2397.0 350.0 L 2448.0 318.0 L 2478.0 290.0 L 2517.0 229.0 " fill="none" id="make-me-a-hanzi-animation-22" stroke-dasharray="302 604" stroke-linecap="round"></path>

      <clipPath id="make-me-a-hanzi-clip-23">
      <path d="M 2624.0 637.0 Q 2624.0 633.0 2627.0 629.0 L 2683.0 562.0 Q 2696.0 548.0 2707.0 548.0 Q 2718.0 547.0 2726.0 558.0 Q 2735.0 566.0 2737.0 579.0 Q 2738.0 602.0 2720.0 617.0 Q 2703.0 628.0 2652.0 640.0 L 2636.0 643.0 Q 2624.0 644.0 2624.0 637.0 Z" fill="lightgray"></path>
      </clipPath>
      <path clip-path="url(#make-me-a-hanzi-clip-23)" d="M 2632.0 636.0 L 2695.0 596.0 L 2704.0 587.0 L 2708.0 569.0 " fill="none" id="make-me-a-hanzi-animation-23" stroke-dasharray="234 468" stroke-linecap="round"></path>

      <clipPath id="make-me-a-hanzi-clip-24">
      <path d="M 2613.0 467.0 L 2621.0 454.0 Q 2642.0 423.0 2662.0 401.0 Q 2693.0 363.0 2712.0 386.0 Q 2722.0 394.0 2723.0 410.0 Q 2724.0 425.0 2718.0 435.0 Q 2705.0 459.0 2662.0 471.0 Q 2646.0 475.0 2634.0 479.0 L 2616.0 482.0 Q 2609.0 482.0 2609.0 477.0 Q 2609.0 472.0 2613.0 467.0 Z" fill="lightgray"></path>
      </clipPath>
      <path clip-path="url(#make-me-a-hanzi-clip-24)" d="M 2616.0 474.0 L 2682.0 427.0 L 2696.0 397.0 " fill="none" id="make-me-a-hanzi-animation-24" stroke-dasharray="242 484" stroke-linecap="round"></path>

      <clipPath id="make-me-a-hanzi-clip-25">
      <path d="M 2797.0 328.0 L 2560.0 292.0 Q 2550.0 289.0 2550.0 284.0 Q 2548.0 271.0 2600.0 251.0 L 2617.0 251.0 Q 2628.0 251.0 2640.0 256.0 L 2670.0 264.0 L 2796.0 283.0 L 2851.0 287.0 L 2940.0 293.0 L 2994.0 299.0 L 3004.0 299.0 Q 3019.0 299.0 3022.0 303.0 Q 3030.0 308.0 3014.0 325.0 Q 3004.0 335.0 2979.0 346.0 Q 2955.0 357.0 2924.0 350.0 L 2852.0 337.0 L 2797.0 328.0 Z" fill="lightgray"></path>
      </clipPath>
      <path clip-path="url(#make-me-a-hanzi-clip-25)" d="M 2559.0 283.0 L 2613.0 275.0 L 2792.0 306.0 L 2936.0 323.0 L 2977.0 322.0 L 3015.0 309.0 " fill="none" id="make-me-a-hanzi-animation-25" stroke-dasharray="590 1180" stroke-linecap="round"></path>

      <clipPath id="make-me-a-hanzi-clip-26">
      <path d="M 2774.0 750.0 L 2782.0 736.0 Q 2797.0 698.0 2797.0 652.0 Q 2799.0 638.0 2799.0 617.0 L 2797.0 328.0 L 2796.0 283.0 L 2793.0 130.0 Q 2790.0 30.0 2793.0 -24.0 L 2794.0 -47.0 Q 2795.0 -74.0 2799.0 -85.0 Q 2804.0 -96.0 2809.0 -96.0 Q 2814.0 -96.0 2822.0 -84.0 Q 2830.0 -72.0 2833.0 -52.0 L 2836.0 -29.0 Q 2851.0 112.0 2851.0 226.0 L 2851.0 287.0 L 2852.0 337.0 L 2858.0 619.0 Q 2858.0 638.0 2860.0 652.0 Q 2863.0 665.0 2865.0 684.0 Q 2868.0 702.0 2872.0 712.0 Q 2876.0 722.0 2876.0 728.0 Q 2876.0 733.0 2864.0 744.0 Q 2828.0 772.0 2793.0 772.0 Q 2761.0 771.0 2774.0 750.0 Z" fill="lightgray"></path>
      </clipPath>
      <path clip-path="url(#make-me-a-hanzi-clip-26)" d="M 2785.0 759.0 L 2808.0 744.0 L 2831.0 717.0 L 2823.0 176.0 L 2808.0 -87.0 " fill="none" id="make-me-a-hanzi-animation-26" stroke-dasharray="995 1990" stroke-linecap="round"></path>

</g>
</svg>
